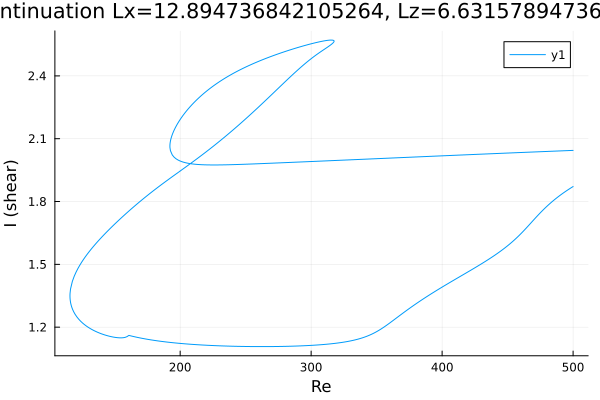

The data file committed next to this chart (first rows):
Re, shear
500.0, 1.872
499.7, 1.87
498.3, 1.865
496.9, 1.859
495.4, 1.853
494, 1.847
492.6, 1.841
491.2, 1.835
489.8, 1.828
488.4, 1.822
487, 1.815
485.5, 1.808
484.1, 1.8
482.7, 1.792
481.3, 1.785
479.9, 1.776
478.5, 1.768
477.1, 1.759
475.6, 1.751
474.2, 1.741
472.8, 1.732
471.4, 1.722
470, 1.713
468.6, 1.703
467.2, 1.693
465.7, 1.683
464.3, 1.674
462.9, 1.664
461.5, 1.655
460.4, 1.648
459, 1.639
457.5, 1.63
456.1, 1.622
454.7, 1.614
453.3, 1.606
451.9, 1.599
450.5, 1.591
449.1, 1.584
447.6, 1.577
446.2, 1.57
444.8, 1.564
443.4, 1.557
442, 1.551
440.6, 1.545
439.2, 1.539
437.7, 1.533
436.3, 1.527
435.9, 1.526
434.5, 1.52
433.1, 1.514
431.7, 1.509
430.3, 1.503
428.8, 1.498
427.4, 1.493
426, 1.487
424.6, 1.482
423.2, 1.477
421.8, 1.471
420.4, 1.466
418.9, 1.461
... 821 more rows
